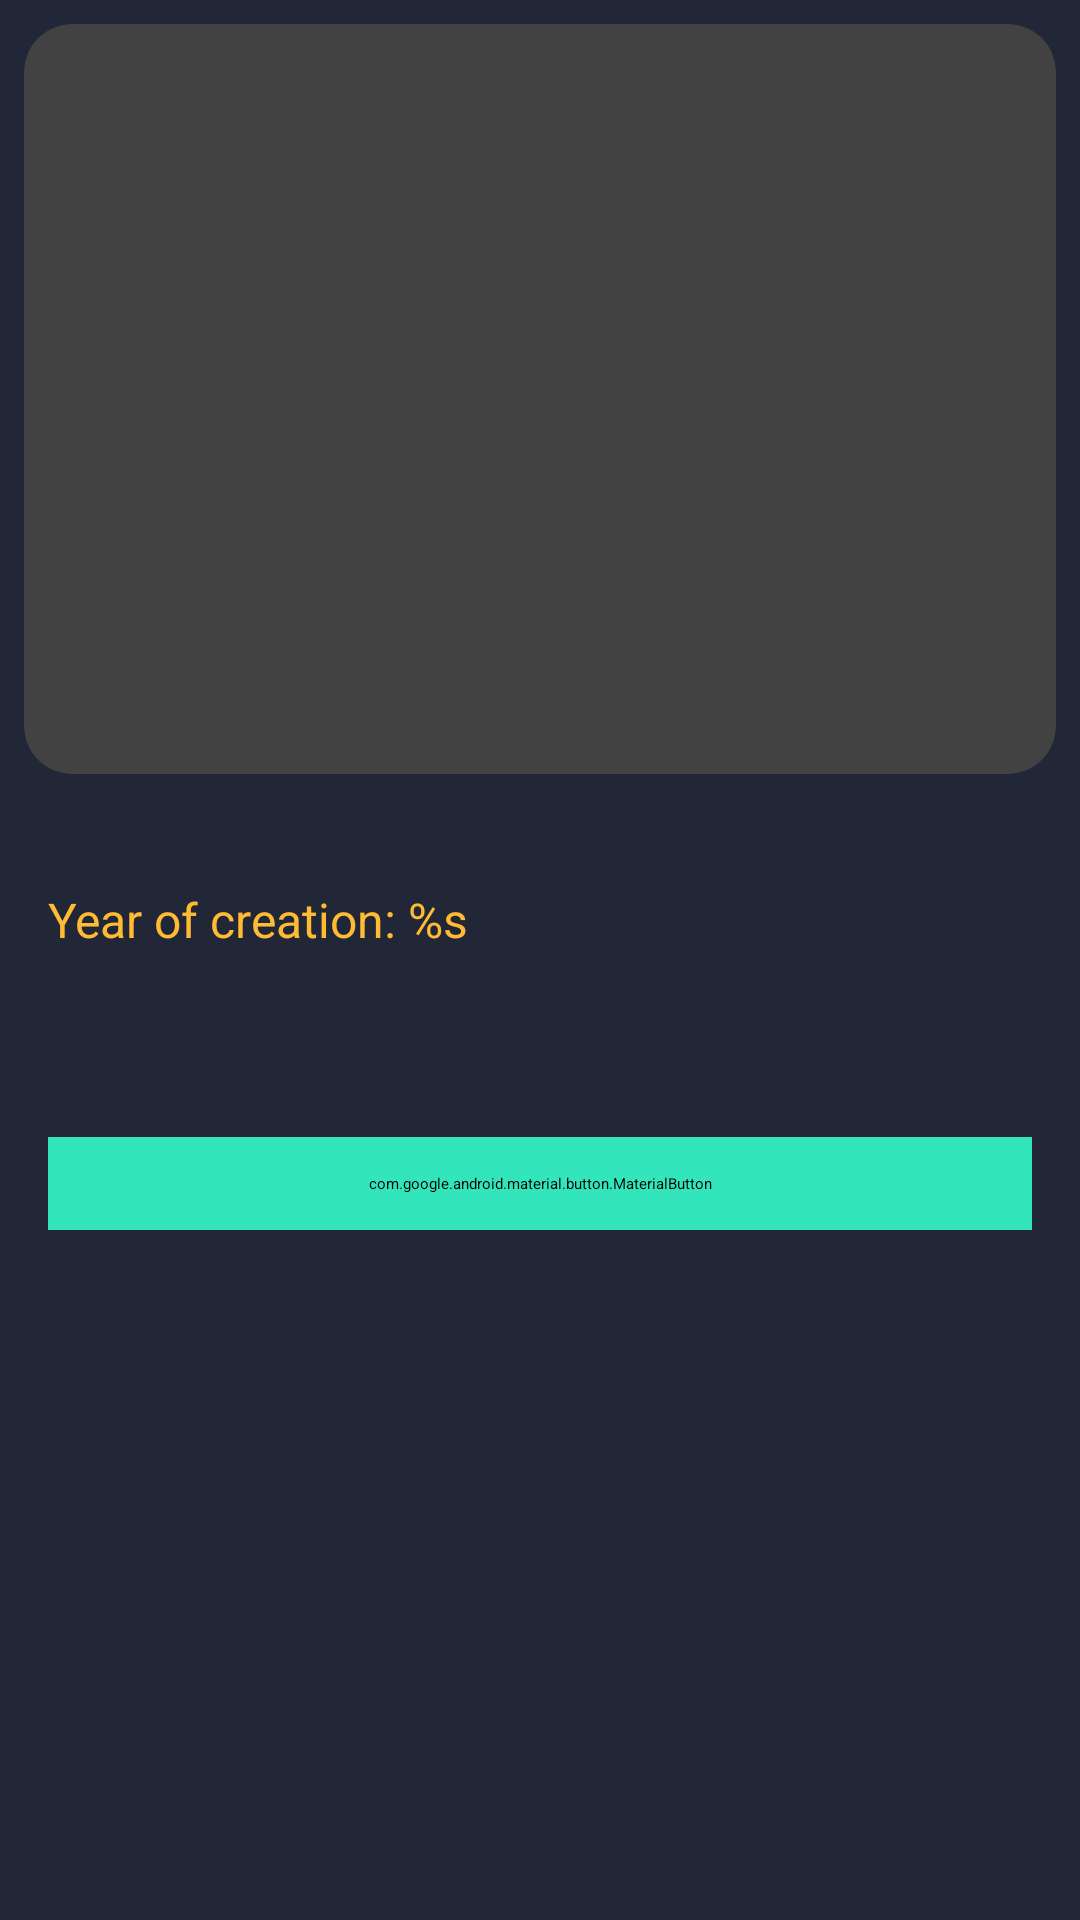

Android layout source for this screen:
<!-- AndroidManifest.xml: application theme Theme.Movies -->
<!-- res/layout/activity_anime_details.xml -->
<?xml version="1.0" encoding="utf-8"?>
<ScrollView xmlns:android="http://schemas.android.com/apk/res/android"
    xmlns:app="http://schemas.android.com/apk/res-auto"
    xmlns:tools="http://schemas.android.com/tools"
    android:layout_width="match_parent"
    android:layout_height="match_parent"
    android:background="@color/background"
    tools:context=".Activity.DetailsActivity">

    <androidx.constraintlayout.widget.ConstraintLayout
        android:layout_width="match_parent"
        android:layout_height="wrap_content">

        <androidx.cardview.widget.CardView
            android:id="@+id/cardViewImage"
            android:layout_width="match_parent"
            android:layout_height="wrap_content"
            android:minHeight="250dp"
            app:layout_constraintEnd_toEndOf="parent"
            app:layout_constraintStart_toStartOf="parent"
            app:cardCornerRadius="16dp"
            android:layout_margin="8dp"
            app:layout_constraintTop_toTopOf="parent">

            <ImageView
                android:id="@+id/imageViewPoster"
                android:layout_width="match_parent"
                android:minHeight="250dp"
                android:layout_height="wrap_content"
                android:adjustViewBounds="true"
                android:contentDescription="@null"
                tools:ignore="ImageContrastCheck"
                tools:src="@tools:sample/avatars" />

        </androidx.cardview.widget.CardView>

        <ImageView
            android:id="@+id/imageViewFavouriteAnimeButton"
            android:layout_width="48dp"
            android:layout_height="48dp"
            android:translationZ="2dp"
            app:layout_constraintBottom_toBottomOf="@+id/cardViewImage"
            app:layout_constraintEnd_toEndOf="parent"
            android:layout_marginEnd="32dp"
            app:layout_constraintTop_toBottomOf="@+id/cardViewImage"></ImageView>

        <TextView
            android:id="@+id/textViewTitle"
            android:layout_width="wrap_content"
            android:layout_height="wrap_content"
            tools:text="A title for something"
            app:layout_constraintTop_toBottomOf="@+id/cardViewImage"
            android:layout_marginVertical="8dp"
            android:layout_marginHorizontal="16dp"
            app:layout_constraintStart_toStartOf="parent"
            android:textSize="16sp"
            android:textStyle="bold"
            android:textColor="@color/white" />

        <TextView
            android:id="@+id/textViewYear"
            android:layout_width="wrap_content"
            android:layout_height="wrap_content"
            android:layout_marginVertical="8dp"
            android:layout_marginHorizontal="16dp"
            android:textColor="@android:color/holo_orange_light"
            android:textSize="16sp"
            app:layout_constraintStart_toStartOf="parent"
            app:layout_constraintTop_toBottomOf="@+id/textViewTitle"
            android:text="@string/year_of_creation" />

        <TextView
            android:id="@+id/textViewDescription"
            android:layout_width="wrap_content"
            android:layout_height="wrap_content"
            android:padding="16dp"
            android:textColor="#DBFAEF"
            android:textSize="16sp"
            app:layout_constraintEnd_toEndOf="parent"
            app:layout_constraintStart_toStartOf="parent"
            app:layout_constraintTop_toBottomOf="@+id/textViewYear"
            tools:ignore="VisualLintLongText"
            tools:text="Lorem loremLorem loremLorem loremLorem loremLorem loremLorem loremLorem lorem " />

        <com.google.android.material.button.MaterialButton
            android:id="@+id/materialButtonFullInfo"
            android:layout_width="match_parent"
            android:layout_height="wrap_content"
            android:layout_marginVertical="8dp"
            android:layout_marginHorizontal="16dp"
            android:padding="12dp"
            android:backgroundTint="@color/primary"
            android:text="@string/check_out_full_info_on_anime_list"
            android:textColor="#455A64"
            app:layout_constraintTop_toBottomOf="@id/textViewDescription"
            tools:layout_editor_absoluteX="4dp"
            app:cornerRadius="8dp"
            tools:ignore="VisualLintButtonSize" />

    </androidx.constraintlayout.widget.ConstraintLayout>
</ScrollView>
<!-- resources referenced by this layout -->
<resources>
  <color name="background">#222738</color>
  <color name="primary">#33e5ba</color>
  <color name="white">#ffffff</color>
  <string name="check_out_full_info_on_anime_list">Check out full info on Anime List</string>
  <string name="year_of_creation">Year of creation: %s</string>
  <style name="Theme.Movies" parent="Theme.MaterialComponents.DayNight.NoActionBar">
          <item name="editTextColor">@color/black</item>
      </style>
  <color name="black">#000000</color>
</resources>
